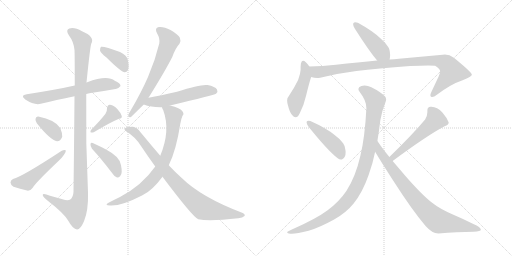
t = 0.00 s
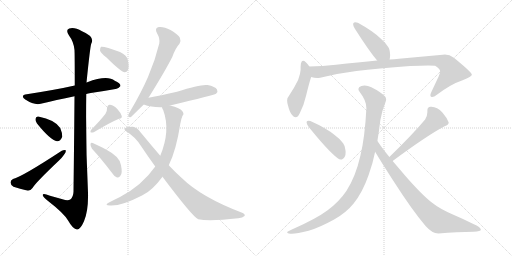
t = 2.75 s
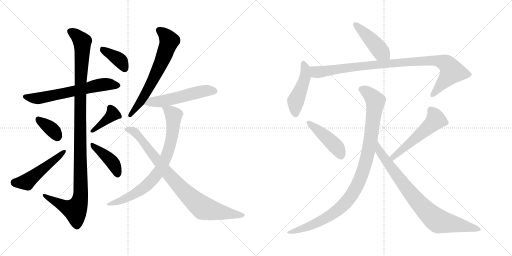
t = 5.49 s
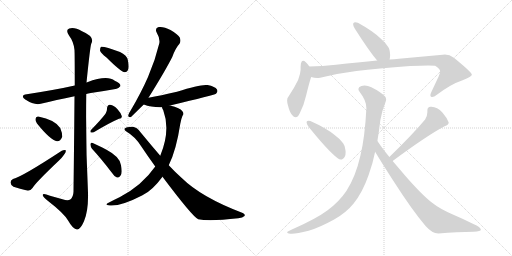
t = 8.24 s
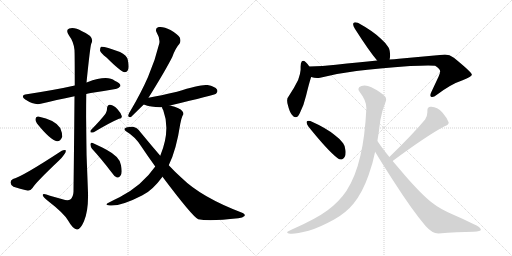
t = 10.98 s
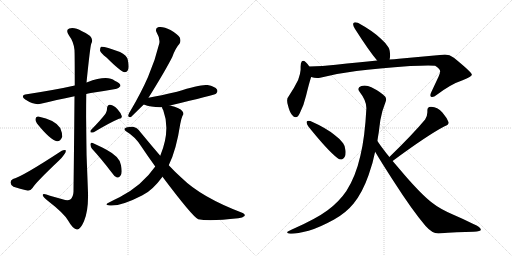
t = 13.73 s

The animated SVG that drew these frames (rendered in a browser with its animation timeline set to each time). Animation: 18 CSS @keyframes rules; one cycle of 13.73 s.

<svg version="1.1" viewBox="0 0 2048 1024" xmlns="http://www.w3.org/2000/svg">
  <g stroke="lightgray" stroke-dasharray="1,1" stroke-width="1" transform="scale(4, 4)">
    <line x1="0" y1="0" x2="256" y2="256"></line>
    <line x1="256" y1="0" x2="0" y2="256"></line>
    <line x1="128" y1="0" x2="128" y2="256"></line>
    <line x1="0" y1="128" x2="256" y2="128"></line>
    <line x1="256" y1="0" x2="512" y2="256"></line>
    <line x1="512" y1="0" x2="256" y2="256"></line>
    <line x1="384" y1="0" x2="384" y2="256"></line>
    <line x1="256" y1="128" x2="512" y2="128"></line>
  </g>
<g transform="scale(1, -1) translate(0, -850)">
   <style type="text/css">
    @keyframes keyframes0 {
      from {
       stroke: black;
       stroke-dashoffset: 631;
       stroke-width: 128;
       }
       67% {
       animation-timing-function: step-end;
       stroke: black;
       stroke-dashoffset: 0;
       stroke-width: 128;
       }
       to {
       stroke: black;
       stroke-width: 1024;
       }
       }
       #make-me-a-hanzi-animation-0 {
         animation: keyframes0 0.763509s both;
         animation-delay: 0.000000s;
         animation-timing-function: linear;
       }
    @keyframes keyframes1 {
      from {
       stroke: black;
       stroke-dashoffset: 1132;
       stroke-width: 128;
       }
       79% {
       animation-timing-function: step-end;
       stroke: black;
       stroke-dashoffset: 0;
       stroke-width: 128;
       }
       to {
       stroke: black;
       stroke-width: 1024;
       }
       }
       #make-me-a-hanzi-animation-1 {
         animation: keyframes1 1.171224s both;
         animation-delay: 0.763509s;
         animation-timing-function: linear;
       }
    @keyframes keyframes2 {
      from {
       stroke: black;
       stroke-dashoffset: 358;
       stroke-width: 128;
       }
       54% {
       animation-timing-function: step-end;
       stroke: black;
       stroke-dashoffset: 0;
       stroke-width: 128;
       }
       to {
       stroke: black;
       stroke-width: 1024;
       }
       }
       #make-me-a-hanzi-animation-2 {
         animation: keyframes2 0.541341s both;
         animation-delay: 1.934733s;
         animation-timing-function: linear;
       }
    @keyframes keyframes3 {
      from {
       stroke: black;
       stroke-dashoffset: 503;
       stroke-width: 128;
       }
       62% {
       animation-timing-function: step-end;
       stroke: black;
       stroke-dashoffset: 0;
       stroke-width: 128;
       }
       to {
       stroke: black;
       stroke-width: 1024;
       }
       }
       #make-me-a-hanzi-animation-3 {
         animation: keyframes3 0.659342s both;
         animation-delay: 2.476074s;
         animation-timing-function: linear;
       }
    @keyframes keyframes4 {
      from {
       stroke: black;
       stroke-dashoffset: 390;
       stroke-width: 128;
       }
       56% {
       animation-timing-function: step-end;
       stroke: black;
       stroke-dashoffset: 0;
       stroke-width: 128;
       }
       to {
       stroke: black;
       stroke-width: 1024;
       }
       }
       #make-me-a-hanzi-animation-4 {
         animation: keyframes4 0.567383s both;
         animation-delay: 3.135416s;
         animation-timing-function: linear;
       }
    @keyframes keyframes5 {
      from {
       stroke: black;
       stroke-dashoffset: 414;
       stroke-width: 128;
       }
       57% {
       animation-timing-function: step-end;
       stroke: black;
       stroke-dashoffset: 0;
       stroke-width: 128;
       }
       to {
       stroke: black;
       stroke-width: 1024;
       }
       }
       #make-me-a-hanzi-animation-5 {
         animation: keyframes5 0.586914s both;
         animation-delay: 3.702799s;
         animation-timing-function: linear;
       }
    @keyframes keyframes6 {
      from {
       stroke: black;
       stroke-dashoffset: 382;
       stroke-width: 128;
       }
       55% {
       animation-timing-function: step-end;
       stroke: black;
       stroke-dashoffset: 0;
       stroke-width: 128;
       }
       to {
       stroke: black;
       stroke-width: 1024;
       }
       }
       #make-me-a-hanzi-animation-6 {
         animation: keyframes6 0.560872s both;
         animation-delay: 4.289713s;
         animation-timing-function: linear;
       }
    @keyframes keyframes7 {
      from {
       stroke: black;
       stroke-dashoffset: 649;
       stroke-width: 128;
       }
       68% {
       animation-timing-function: step-end;
       stroke: black;
       stroke-dashoffset: 0;
       stroke-width: 128;
       }
       to {
       stroke: black;
       stroke-width: 1024;
       }
       }
       #make-me-a-hanzi-animation-7 {
         animation: keyframes7 0.778158s both;
         animation-delay: 4.850585s;
         animation-timing-function: linear;
       }
    @keyframes keyframes8 {
      from {
       stroke: black;
       stroke-dashoffset: 539;
       stroke-width: 128;
       }
       64% {
       animation-timing-function: step-end;
       stroke: black;
       stroke-dashoffset: 0;
       stroke-width: 128;
       }
       to {
       stroke: black;
       stroke-width: 1024;
       }
       }
       #make-me-a-hanzi-animation-8 {
         animation: keyframes8 0.688639s both;
         animation-delay: 5.628743s;
         animation-timing-function: linear;
       }
    @keyframes keyframes9 {
      from {
       stroke: black;
       stroke-dashoffset: 775;
       stroke-width: 128;
       }
       72% {
       animation-timing-function: step-end;
       stroke: black;
       stroke-dashoffset: 0;
       stroke-width: 128;
       }
       to {
       stroke: black;
       stroke-width: 1024;
       }
       }
       #make-me-a-hanzi-animation-9 {
         animation: keyframes9 0.880697s both;
         animation-delay: 6.317382s;
         animation-timing-function: linear;
       }
    @keyframes keyframes10 {
      from {
       stroke: black;
       stroke-dashoffset: 860;
       stroke-width: 128;
       }
       74% {
       animation-timing-function: step-end;
       stroke: black;
       stroke-dashoffset: 0;
       stroke-width: 128;
       }
       to {
       stroke: black;
       stroke-width: 1024;
       }
       }
       #make-me-a-hanzi-animation-10 {
         animation: keyframes10 0.949870s both;
         animation-delay: 7.198079s;
         animation-timing-function: linear;
       }
    @keyframes keyframes11 {
      from {
       stroke: black;
       stroke-dashoffset: 444;
       stroke-width: 128;
       }
       59% {
       animation-timing-function: step-end;
       stroke: black;
       stroke-dashoffset: 0;
       stroke-width: 128;
       }
       to {
       stroke: black;
       stroke-width: 1024;
       }
       }
       #make-me-a-hanzi-animation-11 {
         animation: keyframes11 0.611328s both;
         animation-delay: 8.147949s;
         animation-timing-function: linear;
       }
    @keyframes keyframes12 {
      from {
       stroke: black;
       stroke-dashoffset: 469;
       stroke-width: 128;
       }
       60% {
       animation-timing-function: step-end;
       stroke: black;
       stroke-dashoffset: 0;
       stroke-width: 128;
       }
       to {
       stroke: black;
       stroke-width: 1024;
       }
       }
       #make-me-a-hanzi-animation-12 {
         animation: keyframes12 0.631673s both;
         animation-delay: 8.759277s;
         animation-timing-function: linear;
       }
    @keyframes keyframes13 {
      from {
       stroke: black;
       stroke-dashoffset: 971;
       stroke-width: 128;
       }
       76% {
       animation-timing-function: step-end;
       stroke: black;
       stroke-dashoffset: 0;
       stroke-width: 128;
       }
       to {
       stroke: black;
       stroke-width: 1024;
       }
       }
       #make-me-a-hanzi-animation-13 {
         animation: keyframes13 1.040202s both;
         animation-delay: 9.390950s;
         animation-timing-function: linear;
       }
    @keyframes keyframes14 {
      from {
       stroke: black;
       stroke-dashoffset: 444;
       stroke-width: 128;
       }
       59% {
       animation-timing-function: step-end;
       stroke: black;
       stroke-dashoffset: 0;
       stroke-width: 128;
       }
       to {
       stroke: black;
       stroke-width: 1024;
       }
       }
       #make-me-a-hanzi-animation-14 {
         animation: keyframes14 0.611328s both;
         animation-delay: 10.431152s;
         animation-timing-function: linear;
       }
    @keyframes keyframes15 {
      from {
       stroke: black;
       stroke-dashoffset: 534;
       stroke-width: 128;
       }
       63% {
       animation-timing-function: step-end;
       stroke: black;
       stroke-dashoffset: 0;
       stroke-width: 128;
       }
       to {
       stroke: black;
       stroke-width: 1024;
       }
       }
       #make-me-a-hanzi-animation-15 {
         animation: keyframes15 0.684570s both;
         animation-delay: 11.042480s;
         animation-timing-function: linear;
       }
    @keyframes keyframes16 {
      from {
       stroke: black;
       stroke-dashoffset: 1020;
       stroke-width: 128;
       }
       77% {
       animation-timing-function: step-end;
       stroke: black;
       stroke-dashoffset: 0;
       stroke-width: 128;
       }
       to {
       stroke: black;
       stroke-width: 1024;
       }
       }
       #make-me-a-hanzi-animation-16 {
         animation: keyframes16 1.080078s both;
         animation-delay: 11.727050s;
         animation-timing-function: linear;
       }
    @keyframes keyframes17 {
      from {
       stroke: black;
       stroke-dashoffset: 826;
       stroke-width: 128;
       }
       73% {
       animation-timing-function: step-end;
       stroke: black;
       stroke-dashoffset: 0;
       stroke-width: 128;
       }
       to {
       stroke: black;
       stroke-width: 1024;
       }
       }
       #make-me-a-hanzi-animation-17 {
         animation: keyframes17 0.922201s both;
         animation-delay: 12.807128s;
         animation-timing-function: linear;
       }
</style>
<path d="M 345.0 474.0 Q 352.0 477.0 363.0 478.0 Q 418.0 487.0 462.0 494.0 Q 472.0 493.0 482.0 506.0 Q 482.0 518.0 459.0 527.0 Q 429.0 551.0 349.0 521.0 Q 348.0 521.0 346.0 520.0 L 299.0 508.0 Q 229.0 492.0 107.0 473.0 Q 79.0 469.0 101.0 452.0 Q 138.0 428.0 163.0 435.0 Q 223.0 450.0 298.0 465.0 L 345.0 474.0 Z" fill="lightgray"></path> 
<path d="M 298.0 465.0 Q 297.0 326.0 294.0 83.0 Q 293.0 61.0 281.0 52.0 Q 271.0 46.0 250.0 53.0 Q 225.0 60.0 200.0 67.0 Q 169.0 79.0 171.0 69.0 Q 172.0 62.0 191.0 47.0 Q 257.0 -4.0 273.0 -33.0 Q 292.0 -67.0 308.0 -68.0 Q 321.0 -69.0 336.0 -35.0 Q 354.0 8.0 352.0 79.0 Q 342.0 277.0 345.0 474.0 L 346.0 520.0 Q 361.0 667.0 365.0 675.0 Q 381.0 703.0 328.0 725.0 Q 297.0 743.0 277.0 736.0 Q 261.0 730.0 276.0 708.0 Q 295.0 683.0 298.0 650.0 Q 299.0 634.0 299.0 508.0 L 298.0 465.0 Z" fill="lightgray"></path> 
<path d="M 148.0 356.0 Q 202.0 289.0 228.0 285.0 Q 241.0 284.0 249.0 303.0 Q 250.0 316.0 241.0 338.0 Q 220.0 371.0 153.0 384.0 Q 143.0 385.0 142.0 374.0 Q 141.0 365.0 148.0 356.0 Z" fill="lightgray"></path> 
<path d="M 52.0 134.0 Q 42.0 130.0 42.0 120.0 Q 43.0 108.0 54.0 103.0 Q 78.0 96.0 112.0 87.0 Q 122.0 87.0 130.0 98.0 Q 143.0 120.0 235.0 207.0 Q 248.0 219.0 256.0 231.0 Q 265.0 241.0 263.0 249.0 Q 257.0 252.0 247.0 247.0 Q 90.0 144.0 52.0 134.0 Z" fill="lightgray"></path> 
<path d="M 422.0 395.0 Q 403.0 370.0 364.0 330.0 Q 360.0 326.0 363.0 320.0 Q 369.0 319.0 375.0 321.0 Q 442.0 361.0 476.0 375.0 Q 489.0 376.0 487.0 386.0 Q 483.0 399.0 470.0 413.0 Q 457.0 429.0 440.0 431.0 Q 430.0 432.0 428.0 417.0 Q 429.0 407.0 422.0 395.0 Z" fill="lightgray"></path> 
<path d="M 368.0 255.0 Q 404.0 216.0 446.0 161.0 Q 456.0 145.0 468.0 140.0 Q 475.0 139.0 481.0 146.0 Q 491.0 155.0 484.0 189.0 Q 481.0 222.0 426.0 251.0 Q 390.0 270.0 371.0 278.0 Q 364.0 282.0 362.0 274.0 Q 361.0 264.0 368.0 255.0 Z" fill="lightgray"></path> 
<path d="M 426.0 620.0 Q 483.0 563.0 499.0 561.0 Q 509.0 561.0 513.0 573.0 Q 517.0 586.0 511.0 611.0 Q 507.0 629.0 480.0 642.0 Q 416.0 666.0 404.0 663.0 Q 400.0 659.0 400.0 648.0 Q 403.0 638.0 426.0 620.0 Z" fill="lightgray"></path> 
<path d="M 594.0 459.0 Q 663.0 570.0 689.0 622.0 Q 702.0 658.0 718.0 675.0 Q 725.0 687.0 719.0 700.0 Q 713.0 712.0 682.0 730.0 Q 654.0 745.0 635.0 742.0 Q 617.0 738.0 628.0 717.0 Q 641.0 696.0 637.0 676.0 Q 621.0 609.0 592.0 542.0 Q 564.0 478.0 522.0 407.0 Q 515.0 397.0 513.0 389.0 Q 512.0 379.0 524.0 382.0 L 575.0 432.0 L 594.0 459.0 Z" fill="lightgray"></path> 
<path d="M 680.0 428.0 Q 857.0 470.0 864.0 475.0 Q 873.0 484.0 868.0 492.0 Q 861.0 504.0 830.0 510.0 Q 803.0 514.0 708.0 483.0 Q 642.0 468.0 594.0 459.0 C 565.0 453.0 547.0 442.0 575.0 432.0 Q 605.0 420.0 648.0 421.0 L 680.0 428.0 Z" fill="lightgray"></path> 
<path d="M 675.0 189.0 Q 705.0 249.0 721.0 354.0 Q 725.0 376.0 730.0 387.0 Q 737.0 393.0 731.0 403.0 Q 721.0 419.0 680.0 428.0 C 651.0 436.0 641.0 438.0 648.0 421.0 Q 648.0 417.0 653.0 409.0 Q 683.0 328.0 641.0 227.0 L 621.0 184.0 Q 569.0 109.0 480.0 62.0 Q 459.0 52.0 436.0 40.0 Q 414.0 30.0 440.0 28.0 Q 485.0 25.0 568.0 68.0 Q 569.0 69.0 573.0 71.0 Q 610.0 89.0 650.0 143.0 L 675.0 189.0 Z" fill="lightgray"></path> 
<path d="M 650.0 143.0 Q 770.0 -17.0 793.0 -27.0 Q 838.0 -36.0 953.0 -23.0 Q 971.0 -22.0 978.0 -14.0 Q 982.0 -7.0 971.0 -2.0 Q 805.0 61.0 727.0 138.0 Q 702.0 160.0 675.0 189.0 L 641.0 227.0 Q 604.0 270.0 562.0 321.0 Q 550.0 340.0 532.0 343.0 Q 507.0 344.0 499.0 336.0 Q 495.0 332.0 504.0 325.0 Q 541.0 303.0 564.0 266.0 Q 592.0 224.0 621.0 184.0 L 650.0 143.0 Z" fill="lightgray"></path> 
<path d="M 1558.5 612.0 Q 1560.5 621.0 1560.5 630.0 Q 1559.5 652.0 1553.5 661.0 Q 1543.5 678.0 1522.5 696.0 Q 1491.5 726.0 1431.5 759.0 Q 1425.5 761.0 1421.5 761.0 Q 1415.5 761.0 1413.5 757.0 Q 1412.5 756.0 1412.5 753.0 Q 1412.5 747.0 1419.5 735.0 Q 1475.5 647.0 1508.5 608.0 C 1527.5 585.0 1553.5 582.0 1558.5 612.0 Z" fill="lightgray"></path> 
<path d="M 1237.5 584.0 Q 1221.5 607.0 1212.5 607.0 Q 1209.5 607.0 1207.5 605.0 Q 1202.5 600.0 1202.5 584.0 L 1202.5 571.0 Q 1201.5 554.0 1192.5 530.0 Q 1177.5 499.0 1153.5 463.0 Q 1148.5 458.0 1148.5 448.0 Q 1148.5 440.0 1151.5 430.0 Q 1157.5 404.0 1167.5 391.0 Q 1175.5 381.0 1182.5 381.0 Q 1192.5 381.0 1199.5 398.0 Q 1215.5 429.0 1224.5 468.0 Q 1235.5 514.0 1244.5 542.0 C 1251.5 565.0 1251.5 565.0 1237.5 584.0 Z" fill="lightgray"></path> 
<path d="M 1244.5 542.0 Q 1256.5 538.0 1268.5 538.0 Q 1274.5 538.0 1280.5 539.0 Q 1352.5 557.0 1425.5 566.0 Q 1508.5 577.0 1640.5 586.0 Q 1686.5 588.0 1712.5 588.0 Q 1732.5 588.0 1740.5 587.0 Q 1760.5 574.0 1760.5 565.0 L 1760.5 563.0 Q 1760.5 559.0 1754.5 544.0 L 1724.5 480.0 Q 1721.5 473.0 1721.5 469.0 Q 1721.5 465.0 1724.5 463.0 Q 1726.5 462.0 1728.5 462.0 Q 1736.5 462.0 1747.5 471.0 Q 1804.5 514.0 1850.5 529.0 Q 1887.5 543.0 1887.5 552.0 Q 1885.5 562.0 1815.5 619.0 Q 1798.5 632.0 1779.5 632.0 Q 1775.5 632.0 1770.5 631.0 L 1595.5 615.0 Q 1576.5 613.0 1558.5 612.0 L 1508.5 608.0 Q 1434.5 601.0 1343.5 591.0 Q 1288.5 585.0 1237.5 584.0 C 1207.5 583.0 1214.5 547.0 1244.5 542.0 Z" fill="lightgray"></path> 
<path d="M 1226.5 363.0 L 1226.5 360.0 Q 1226.5 354.0 1233.5 344.0 Q 1310.5 248.0 1349.5 218.0 Q 1357.5 212.0 1363.5 212.0 Q 1367.5 212.0 1370.5 214.0 Q 1382.5 220.0 1382.5 241.0 Q 1382.5 246.0 1381.5 251.0 Q 1378.5 270.0 1372.5 277.0 Q 1360.5 294.0 1338.5 310.0 Q 1304.5 338.0 1241.5 366.0 Q 1237.5 367.0 1234.5 367.0 Q 1228.5 367.0 1226.5 363.0 Z" fill="lightgray"></path> 
<path d="M 1778.5 345.0 Q 1794.5 351.0 1794.5 359.0 L 1794.5 361.0 Q 1787.5 379.0 1769.5 400.0 Q 1749.5 422.0 1725.5 423.0 L 1722.5 423.0 Q 1709.5 423.0 1709.5 409.0 L 1709.5 401.0 Q 1709.5 387.0 1700.5 372.0 Q 1650.5 312.0 1557.5 222.0 C 1535.5 201.0 1546.5 188.0 1570.5 206.0 Q 1709.5 309.0 1778.5 345.0 Z" fill="lightgray"></path> 
<path d="M 1509.5 286.0 Q 1512.5 306.0 1515.5 324.0 Q 1518.5 349.0 1521.5 370.0 Q 1527.5 406.0 1542.5 443.0 Q 1544.5 448.0 1544.5 452.0 Q 1544.5 459.0 1540.5 464.0 Q 1521.5 483.0 1485.5 501.0 Q 1471.5 508.0 1458.5 508.0 Q 1451.5 508.0 1445.5 506.0 Q 1433.5 502.0 1433.5 494.0 Q 1433.5 488.0 1439.5 481.0 Q 1465.5 448.0 1465.5 418.0 L 1465.5 416.0 Q 1459.5 300.0 1441.5 227.0 Q 1422.5 143.0 1385.5 86.0 Q 1356.5 43.0 1310.5 9.0 Q 1263.5 -26.0 1167.5 -68.0 Q 1152.5 -75.0 1148.5 -78.0 L 1148.5 -79.0 Q 1148.5 -83.0 1160.5 -85.0 L 1167.5 -85.0 Q 1187.5 -85.0 1234.5 -73.0 Q 1276.5 -61.0 1336.5 -28.0 Q 1384.5 -1.0 1414.5 36.0 Q 1450.5 81.0 1474.5 150.0 Q 1491.5 197.0 1500.5 243.0 L 1509.5 286.0 Z" fill="lightgray"></path> 
<path d="M 1557.5 222.0 Q 1527.5 259.0 1509.5 286.0 C 1492.5 311.0 1485.5 269.0 1500.5 243.0 Q 1523.5 204.0 1574.5 125.0 Q 1647.5 11.0 1701.5 -53.0 Q 1728.5 -84.0 1753.5 -84.0 Q 1830.5 -78.0 1894.5 -77.0 Q 1923.5 -75.0 1923.5 -69.0 Q 1923.5 -59.0 1893.5 -46.0 Q 1853.5 -26.0 1811.5 -8.0 Q 1758.5 15.0 1728.5 39.0 Q 1687.5 70.0 1617.5 151.0 L 1570.5 206.0 L 1557.5 222.0 Z" fill="lightgray"></path> 
      <clipPath id="make-me-a-hanzi-clip-0">
      <path d="M 345.0 474.0 Q 352.0 477.0 363.0 478.0 Q 418.0 487.0 462.0 494.0 Q 472.0 493.0 482.0 506.0 Q 482.0 518.0 459.0 527.0 Q 429.0 551.0 349.0 521.0 Q 348.0 521.0 346.0 520.0 L 299.0 508.0 Q 229.0 492.0 107.0 473.0 Q 79.0 469.0 101.0 452.0 Q 138.0 428.0 163.0 435.0 Q 223.0 450.0 298.0 465.0 L 345.0 474.0 Z" fill="lightgray"></path>
      </clipPath>
      <path clip-path="url(#make-me-a-hanzi-clip-0)" d="M 102.0 463.0 L 149.0 456.0 L 404.0 511.0 L 471.0 508.0 " fill="none" id="make-me-a-hanzi-animation-0" stroke-dasharray="503 1006" stroke-linecap="round"></path>

      <clipPath id="make-me-a-hanzi-clip-1">
      <path d="M 298.0 465.0 Q 297.0 326.0 294.0 83.0 Q 293.0 61.0 281.0 52.0 Q 271.0 46.0 250.0 53.0 Q 225.0 60.0 200.0 67.0 Q 169.0 79.0 171.0 69.0 Q 172.0 62.0 191.0 47.0 Q 257.0 -4.0 273.0 -33.0 Q 292.0 -67.0 308.0 -68.0 Q 321.0 -69.0 336.0 -35.0 Q 354.0 8.0 352.0 79.0 Q 342.0 277.0 345.0 474.0 L 346.0 520.0 Q 361.0 667.0 365.0 675.0 Q 381.0 703.0 328.0 725.0 Q 297.0 743.0 277.0 736.0 Q 261.0 730.0 276.0 708.0 Q 295.0 683.0 298.0 650.0 Q 299.0 634.0 299.0 508.0 L 298.0 465.0 Z" fill="lightgray"></path>
      </clipPath>
      <path clip-path="url(#make-me-a-hanzi-clip-1)" d="M 284.0 722.0 L 309.0 706.0 L 329.0 683.0 L 321.0 521.0 L 323.0 70.0 L 317.0 40.0 L 301.0 9.0 L 271.0 18.0 L 177.0 67.0 " fill="none" id="make-me-a-hanzi-animation-1" stroke-dasharray="1004 2008" stroke-linecap="round"></path>

      <clipPath id="make-me-a-hanzi-clip-2">
      <path d="M 148.0 356.0 Q 202.0 289.0 228.0 285.0 Q 241.0 284.0 249.0 303.0 Q 250.0 316.0 241.0 338.0 Q 220.0 371.0 153.0 384.0 Q 143.0 385.0 142.0 374.0 Q 141.0 365.0 148.0 356.0 Z" fill="lightgray"></path>
      </clipPath>
      <path clip-path="url(#make-me-a-hanzi-clip-2)" d="M 155.0 371.0 L 210.0 330.0 L 229.0 302.0 " fill="none" id="make-me-a-hanzi-animation-2" stroke-dasharray="230 460" stroke-linecap="round"></path>

      <clipPath id="make-me-a-hanzi-clip-3">
      <path d="M 52.0 134.0 Q 42.0 130.0 42.0 120.0 Q 43.0 108.0 54.0 103.0 Q 78.0 96.0 112.0 87.0 Q 122.0 87.0 130.0 98.0 Q 143.0 120.0 235.0 207.0 Q 248.0 219.0 256.0 231.0 Q 265.0 241.0 263.0 249.0 Q 257.0 252.0 247.0 247.0 Q 90.0 144.0 52.0 134.0 Z" fill="lightgray"></path>
      </clipPath>
      <path clip-path="url(#make-me-a-hanzi-clip-3)" d="M 56.0 120.0 L 107.0 122.0 L 259.0 245.0 " fill="none" id="make-me-a-hanzi-animation-3" stroke-dasharray="375 750" stroke-linecap="round"></path>

      <clipPath id="make-me-a-hanzi-clip-4">
      <path d="M 422.0 395.0 Q 403.0 370.0 364.0 330.0 Q 360.0 326.0 363.0 320.0 Q 369.0 319.0 375.0 321.0 Q 442.0 361.0 476.0 375.0 Q 489.0 376.0 487.0 386.0 Q 483.0 399.0 470.0 413.0 Q 457.0 429.0 440.0 431.0 Q 430.0 432.0 428.0 417.0 Q 429.0 407.0 422.0 395.0 Z" fill="lightgray"></path>
      </clipPath>
      <path clip-path="url(#make-me-a-hanzi-clip-4)" d="M 440.0 419.0 L 450.0 402.0 L 448.0 391.0 L 369.0 324.0 " fill="none" id="make-me-a-hanzi-animation-4" stroke-dasharray="262 524" stroke-linecap="round"></path>

      <clipPath id="make-me-a-hanzi-clip-5">
      <path d="M 368.0 255.0 Q 404.0 216.0 446.0 161.0 Q 456.0 145.0 468.0 140.0 Q 475.0 139.0 481.0 146.0 Q 491.0 155.0 484.0 189.0 Q 481.0 222.0 426.0 251.0 Q 390.0 270.0 371.0 278.0 Q 364.0 282.0 362.0 274.0 Q 361.0 264.0 368.0 255.0 Z" fill="lightgray"></path>
      </clipPath>
      <path clip-path="url(#make-me-a-hanzi-clip-5)" d="M 369.0 270.0 L 445.0 207.0 L 464.0 176.0 L 469.0 154.0 " fill="none" id="make-me-a-hanzi-animation-5" stroke-dasharray="286 572" stroke-linecap="round"></path>

      <clipPath id="make-me-a-hanzi-clip-6">
      <path d="M 426.0 620.0 Q 483.0 563.0 499.0 561.0 Q 509.0 561.0 513.0 573.0 Q 517.0 586.0 511.0 611.0 Q 507.0 629.0 480.0 642.0 Q 416.0 666.0 404.0 663.0 Q 400.0 659.0 400.0 648.0 Q 403.0 638.0 426.0 620.0 Z" fill="lightgray"></path>
      </clipPath>
      <path clip-path="url(#make-me-a-hanzi-clip-6)" d="M 408.0 654.0 L 481.0 608.0 L 500.0 573.0 " fill="none" id="make-me-a-hanzi-animation-6" stroke-dasharray="254 508" stroke-linecap="round"></path>

      <clipPath id="make-me-a-hanzi-clip-7">
      <path d="M 594.0 459.0 Q 663.0 570.0 689.0 622.0 Q 702.0 658.0 718.0 675.0 Q 725.0 687.0 719.0 700.0 Q 713.0 712.0 682.0 730.0 Q 654.0 745.0 635.0 742.0 Q 617.0 738.0 628.0 717.0 Q 641.0 696.0 637.0 676.0 Q 621.0 609.0 592.0 542.0 Q 564.0 478.0 522.0 407.0 Q 515.0 397.0 513.0 389.0 Q 512.0 379.0 524.0 382.0 L 575.0 432.0 L 594.0 459.0 Z" fill="lightgray"></path>
      </clipPath>
      <path clip-path="url(#make-me-a-hanzi-clip-7)" d="M 637.0 728.0 L 673.0 696.0 L 675.0 679.0 L 655.0 622.0 L 594.0 496.0 L 522.0 391.0 " fill="none" id="make-me-a-hanzi-animation-7" stroke-dasharray="521 1042" stroke-linecap="round"></path>

      <clipPath id="make-me-a-hanzi-clip-8">
      <path d="M 680.0 428.0 Q 857.0 470.0 864.0 475.0 Q 873.0 484.0 868.0 492.0 Q 861.0 504.0 830.0 510.0 Q 803.0 514.0 708.0 483.0 Q 642.0 468.0 594.0 459.0 C 565.0 453.0 547.0 442.0 575.0 432.0 Q 605.0 420.0 648.0 421.0 L 680.0 428.0 Z" fill="lightgray"></path>
      </clipPath>
      <path clip-path="url(#make-me-a-hanzi-clip-8)" d="M 582.0 433.0 L 605.0 443.0 L 689.0 453.0 L 810.0 485.0 L 858.0 485.0 " fill="none" id="make-me-a-hanzi-animation-8" stroke-dasharray="411 822" stroke-linecap="round"></path>

      <clipPath id="make-me-a-hanzi-clip-9">
      <path d="M 675.0 189.0 Q 705.0 249.0 721.0 354.0 Q 725.0 376.0 730.0 387.0 Q 737.0 393.0 731.0 403.0 Q 721.0 419.0 680.0 428.0 C 651.0 436.0 641.0 438.0 648.0 421.0 Q 648.0 417.0 653.0 409.0 Q 683.0 328.0 641.0 227.0 L 621.0 184.0 Q 569.0 109.0 480.0 62.0 Q 459.0 52.0 436.0 40.0 Q 414.0 30.0 440.0 28.0 Q 485.0 25.0 568.0 68.0 Q 569.0 69.0 573.0 71.0 Q 610.0 89.0 650.0 143.0 L 675.0 189.0 Z" fill="lightgray"></path>
      </clipPath>
      <path clip-path="url(#make-me-a-hanzi-clip-9)" d="M 655.0 417.0 L 683.0 402.0 L 694.0 389.0 L 694.0 367.0 L 680.0 266.0 L 640.0 171.0 L 605.0 126.0 L 550.0 81.0 L 490.0 50.0 L 445.0 36.0 " fill="none" id="make-me-a-hanzi-animation-9" stroke-dasharray="647 1294" stroke-linecap="round"></path>

      <clipPath id="make-me-a-hanzi-clip-10">
      <path d="M 650.0 143.0 Q 770.0 -17.0 793.0 -27.0 Q 838.0 -36.0 953.0 -23.0 Q 971.0 -22.0 978.0 -14.0 Q 982.0 -7.0 971.0 -2.0 Q 805.0 61.0 727.0 138.0 Q 702.0 160.0 675.0 189.0 L 641.0 227.0 Q 604.0 270.0 562.0 321.0 Q 550.0 340.0 532.0 343.0 Q 507.0 344.0 499.0 336.0 Q 495.0 332.0 504.0 325.0 Q 541.0 303.0 564.0 266.0 Q 592.0 224.0 621.0 184.0 L 650.0 143.0 Z" fill="lightgray"></path>
      </clipPath>
      <path clip-path="url(#make-me-a-hanzi-clip-10)" d="M 506.0 333.0 L 525.0 330.0 L 545.0 316.0 L 678.0 146.0 L 801.0 26.0 L 855.0 7.0 L 969.0 -11.0 " fill="none" id="make-me-a-hanzi-animation-10" stroke-dasharray="732 1464" stroke-linecap="round"></path>

      <clipPath id="make-me-a-hanzi-clip-11">
      <path d="M 1558.5 612.0 Q 1560.5 621.0 1560.5 630.0 Q 1559.5 652.0 1553.5 661.0 Q 1543.5 678.0 1522.5 696.0 Q 1491.5 726.0 1431.5 759.0 Q 1425.5 761.0 1421.5 761.0 Q 1415.5 761.0 1413.5 757.0 Q 1412.5 756.0 1412.5 753.0 Q 1412.5 747.0 1419.5 735.0 Q 1475.5 647.0 1508.5 608.0 C 1527.5 585.0 1553.5 582.0 1558.5 612.0 Z" fill="lightgray"></path>
      </clipPath>
      <path clip-path="url(#make-me-a-hanzi-clip-11)" d="M 1420.5 753.0 L 1551.5 618.0 " fill="none" id="make-me-a-hanzi-animation-11" stroke-dasharray="316 632" stroke-linecap="round"></path>

      <clipPath id="make-me-a-hanzi-clip-12">
      <path d="M 1237.5 584.0 Q 1221.5 607.0 1212.5 607.0 Q 1209.5 607.0 1207.5 605.0 Q 1202.5 600.0 1202.5 584.0 L 1202.5 571.0 Q 1201.5 554.0 1192.5 530.0 Q 1177.5 499.0 1153.5 463.0 Q 1148.5 458.0 1148.5 448.0 Q 1148.5 440.0 1151.5 430.0 Q 1157.5 404.0 1167.5 391.0 Q 1175.5 381.0 1182.5 381.0 Q 1192.5 381.0 1199.5 398.0 Q 1215.5 429.0 1224.5 468.0 Q 1235.5 514.0 1244.5 542.0 C 1251.5 565.0 1251.5 565.0 1237.5 584.0 Z" fill="lightgray"></path>
      </clipPath>
      <path clip-path="url(#make-me-a-hanzi-clip-12)" d="M 1213.5 598.0 L 1221.5 574.0 L 1220.5 543.0 L 1182.5 442.0 L 1182.5 393.0 " fill="none" id="make-me-a-hanzi-animation-12" stroke-dasharray="341 682" stroke-linecap="round"></path>

      <clipPath id="make-me-a-hanzi-clip-13">
      <path d="M 1244.5 542.0 Q 1256.5 538.0 1268.5 538.0 Q 1274.5 538.0 1280.5 539.0 Q 1352.5 557.0 1425.5 566.0 Q 1508.5 577.0 1640.5 586.0 Q 1686.5 588.0 1712.5 588.0 Q 1732.5 588.0 1740.5 587.0 Q 1760.5 574.0 1760.5 565.0 L 1760.5 563.0 Q 1760.5 559.0 1754.5 544.0 L 1724.5 480.0 Q 1721.5 473.0 1721.5 469.0 Q 1721.5 465.0 1724.5 463.0 Q 1726.5 462.0 1728.5 462.0 Q 1736.5 462.0 1747.5 471.0 Q 1804.5 514.0 1850.5 529.0 Q 1887.5 543.0 1887.5 552.0 Q 1885.5 562.0 1815.5 619.0 Q 1798.5 632.0 1779.5 632.0 Q 1775.5 632.0 1770.5 631.0 L 1595.5 615.0 Q 1576.5 613.0 1558.5 612.0 L 1508.5 608.0 Q 1434.5 601.0 1343.5 591.0 Q 1288.5 585.0 1237.5 584.0 C 1207.5 583.0 1214.5 547.0 1244.5 542.0 Z" fill="lightgray"></path>
      </clipPath>
      <path clip-path="url(#make-me-a-hanzi-clip-13)" d="M 1244.5 578.0 L 1265.5 561.0 L 1282.5 562.0 L 1489.5 591.0 L 1748.5 608.0 L 1785.5 595.0 L 1808.5 564.0 L 1728.5 469.0 " fill="none" id="make-me-a-hanzi-animation-13" stroke-dasharray="843 1686" stroke-linecap="round"></path>

      <clipPath id="make-me-a-hanzi-clip-14">
      <path d="M 1226.5 363.0 L 1226.5 360.0 Q 1226.5 354.0 1233.5 344.0 Q 1310.5 248.0 1349.5 218.0 Q 1357.5 212.0 1363.5 212.0 Q 1367.5 212.0 1370.5 214.0 Q 1382.5 220.0 1382.5 241.0 Q 1382.5 246.0 1381.5 251.0 Q 1378.5 270.0 1372.5 277.0 Q 1360.5 294.0 1338.5 310.0 Q 1304.5 338.0 1241.5 366.0 Q 1237.5 367.0 1234.5 367.0 Q 1228.5 367.0 1226.5 363.0 Z" fill="lightgray"></path>
      </clipPath>
      <path clip-path="url(#make-me-a-hanzi-clip-14)" d="M 1232.5 362.0 L 1344.5 264.0 L 1362.5 229.0 " fill="none" id="make-me-a-hanzi-animation-14" stroke-dasharray="316 632" stroke-linecap="round"></path>

      <clipPath id="make-me-a-hanzi-clip-15">
      <path d="M 1778.5 345.0 Q 1794.5 351.0 1794.5 359.0 L 1794.5 361.0 Q 1787.5 379.0 1769.5 400.0 Q 1749.5 422.0 1725.5 423.0 L 1722.5 423.0 Q 1709.5 423.0 1709.5 409.0 L 1709.5 401.0 Q 1709.5 387.0 1700.5 372.0 Q 1650.5 312.0 1557.5 222.0 C 1535.5 201.0 1546.5 188.0 1570.5 206.0 Q 1709.5 309.0 1778.5 345.0 Z" fill="lightgray"></path>
      </clipPath>
      <path clip-path="url(#make-me-a-hanzi-clip-15)" d="M 1721.5 411.0 L 1734.5 396.0 L 1743.5 371.0 L 1604.5 247.0 L 1574.5 222.0 L 1568.5 224.0 " fill="none" id="make-me-a-hanzi-animation-15" stroke-dasharray="406 812" stroke-linecap="round"></path>

      <clipPath id="make-me-a-hanzi-clip-16">
      <path d="M 1509.5 286.0 Q 1512.5 306.0 1515.5 324.0 Q 1518.5 349.0 1521.5 370.0 Q 1527.5 406.0 1542.5 443.0 Q 1544.5 448.0 1544.5 452.0 Q 1544.5 459.0 1540.5 464.0 Q 1521.5 483.0 1485.5 501.0 Q 1471.5 508.0 1458.5 508.0 Q 1451.5 508.0 1445.5 506.0 Q 1433.5 502.0 1433.5 494.0 Q 1433.5 488.0 1439.5 481.0 Q 1465.5 448.0 1465.5 418.0 L 1465.5 416.0 Q 1459.5 300.0 1441.5 227.0 Q 1422.5 143.0 1385.5 86.0 Q 1356.5 43.0 1310.5 9.0 Q 1263.5 -26.0 1167.5 -68.0 Q 1152.5 -75.0 1148.5 -78.0 L 1148.5 -79.0 Q 1148.5 -83.0 1160.5 -85.0 L 1167.5 -85.0 Q 1187.5 -85.0 1234.5 -73.0 Q 1276.5 -61.0 1336.5 -28.0 Q 1384.5 -1.0 1414.5 36.0 Q 1450.5 81.0 1474.5 150.0 Q 1491.5 197.0 1500.5 243.0 L 1509.5 286.0 Z" fill="lightgray"></path>
      </clipPath>
      <path clip-path="url(#make-me-a-hanzi-clip-16)" d="M 1447.5 492.0 L 1470.5 481.0 L 1501.5 446.0 L 1485.5 310.0 L 1467.5 217.0 L 1424.5 99.0 L 1390.5 48.0 L 1318.5 -14.0 L 1222.5 -61.0 L 1153.5 -78.0 " fill="none" id="make-me-a-hanzi-animation-16" stroke-dasharray="892 1784" stroke-linecap="round"></path>

      <clipPath id="make-me-a-hanzi-clip-17">
      <path d="M 1557.5 222.0 Q 1527.5 259.0 1509.5 286.0 C 1492.5 311.0 1485.5 269.0 1500.5 243.0 Q 1523.5 204.0 1574.5 125.0 Q 1647.5 11.0 1701.5 -53.0 Q 1728.5 -84.0 1753.5 -84.0 Q 1830.5 -78.0 1894.5 -77.0 Q 1923.5 -75.0 1923.5 -69.0 Q 1923.5 -59.0 1893.5 -46.0 Q 1853.5 -26.0 1811.5 -8.0 Q 1758.5 15.0 1728.5 39.0 Q 1687.5 70.0 1617.5 151.0 L 1570.5 206.0 L 1557.5 222.0 Z" fill="lightgray"></path>
      </clipPath>
      <path clip-path="url(#make-me-a-hanzi-clip-17)" d="M 1508.5 279.0 L 1516.5 247.0 L 1622.5 101.0 L 1704.5 6.0 L 1741.5 -27.0 L 1775.5 -40.0 L 1917.5 -68.0 " fill="none" id="make-me-a-hanzi-animation-17" stroke-dasharray="698 1396" stroke-linecap="round"></path>

</g>
</svg>
